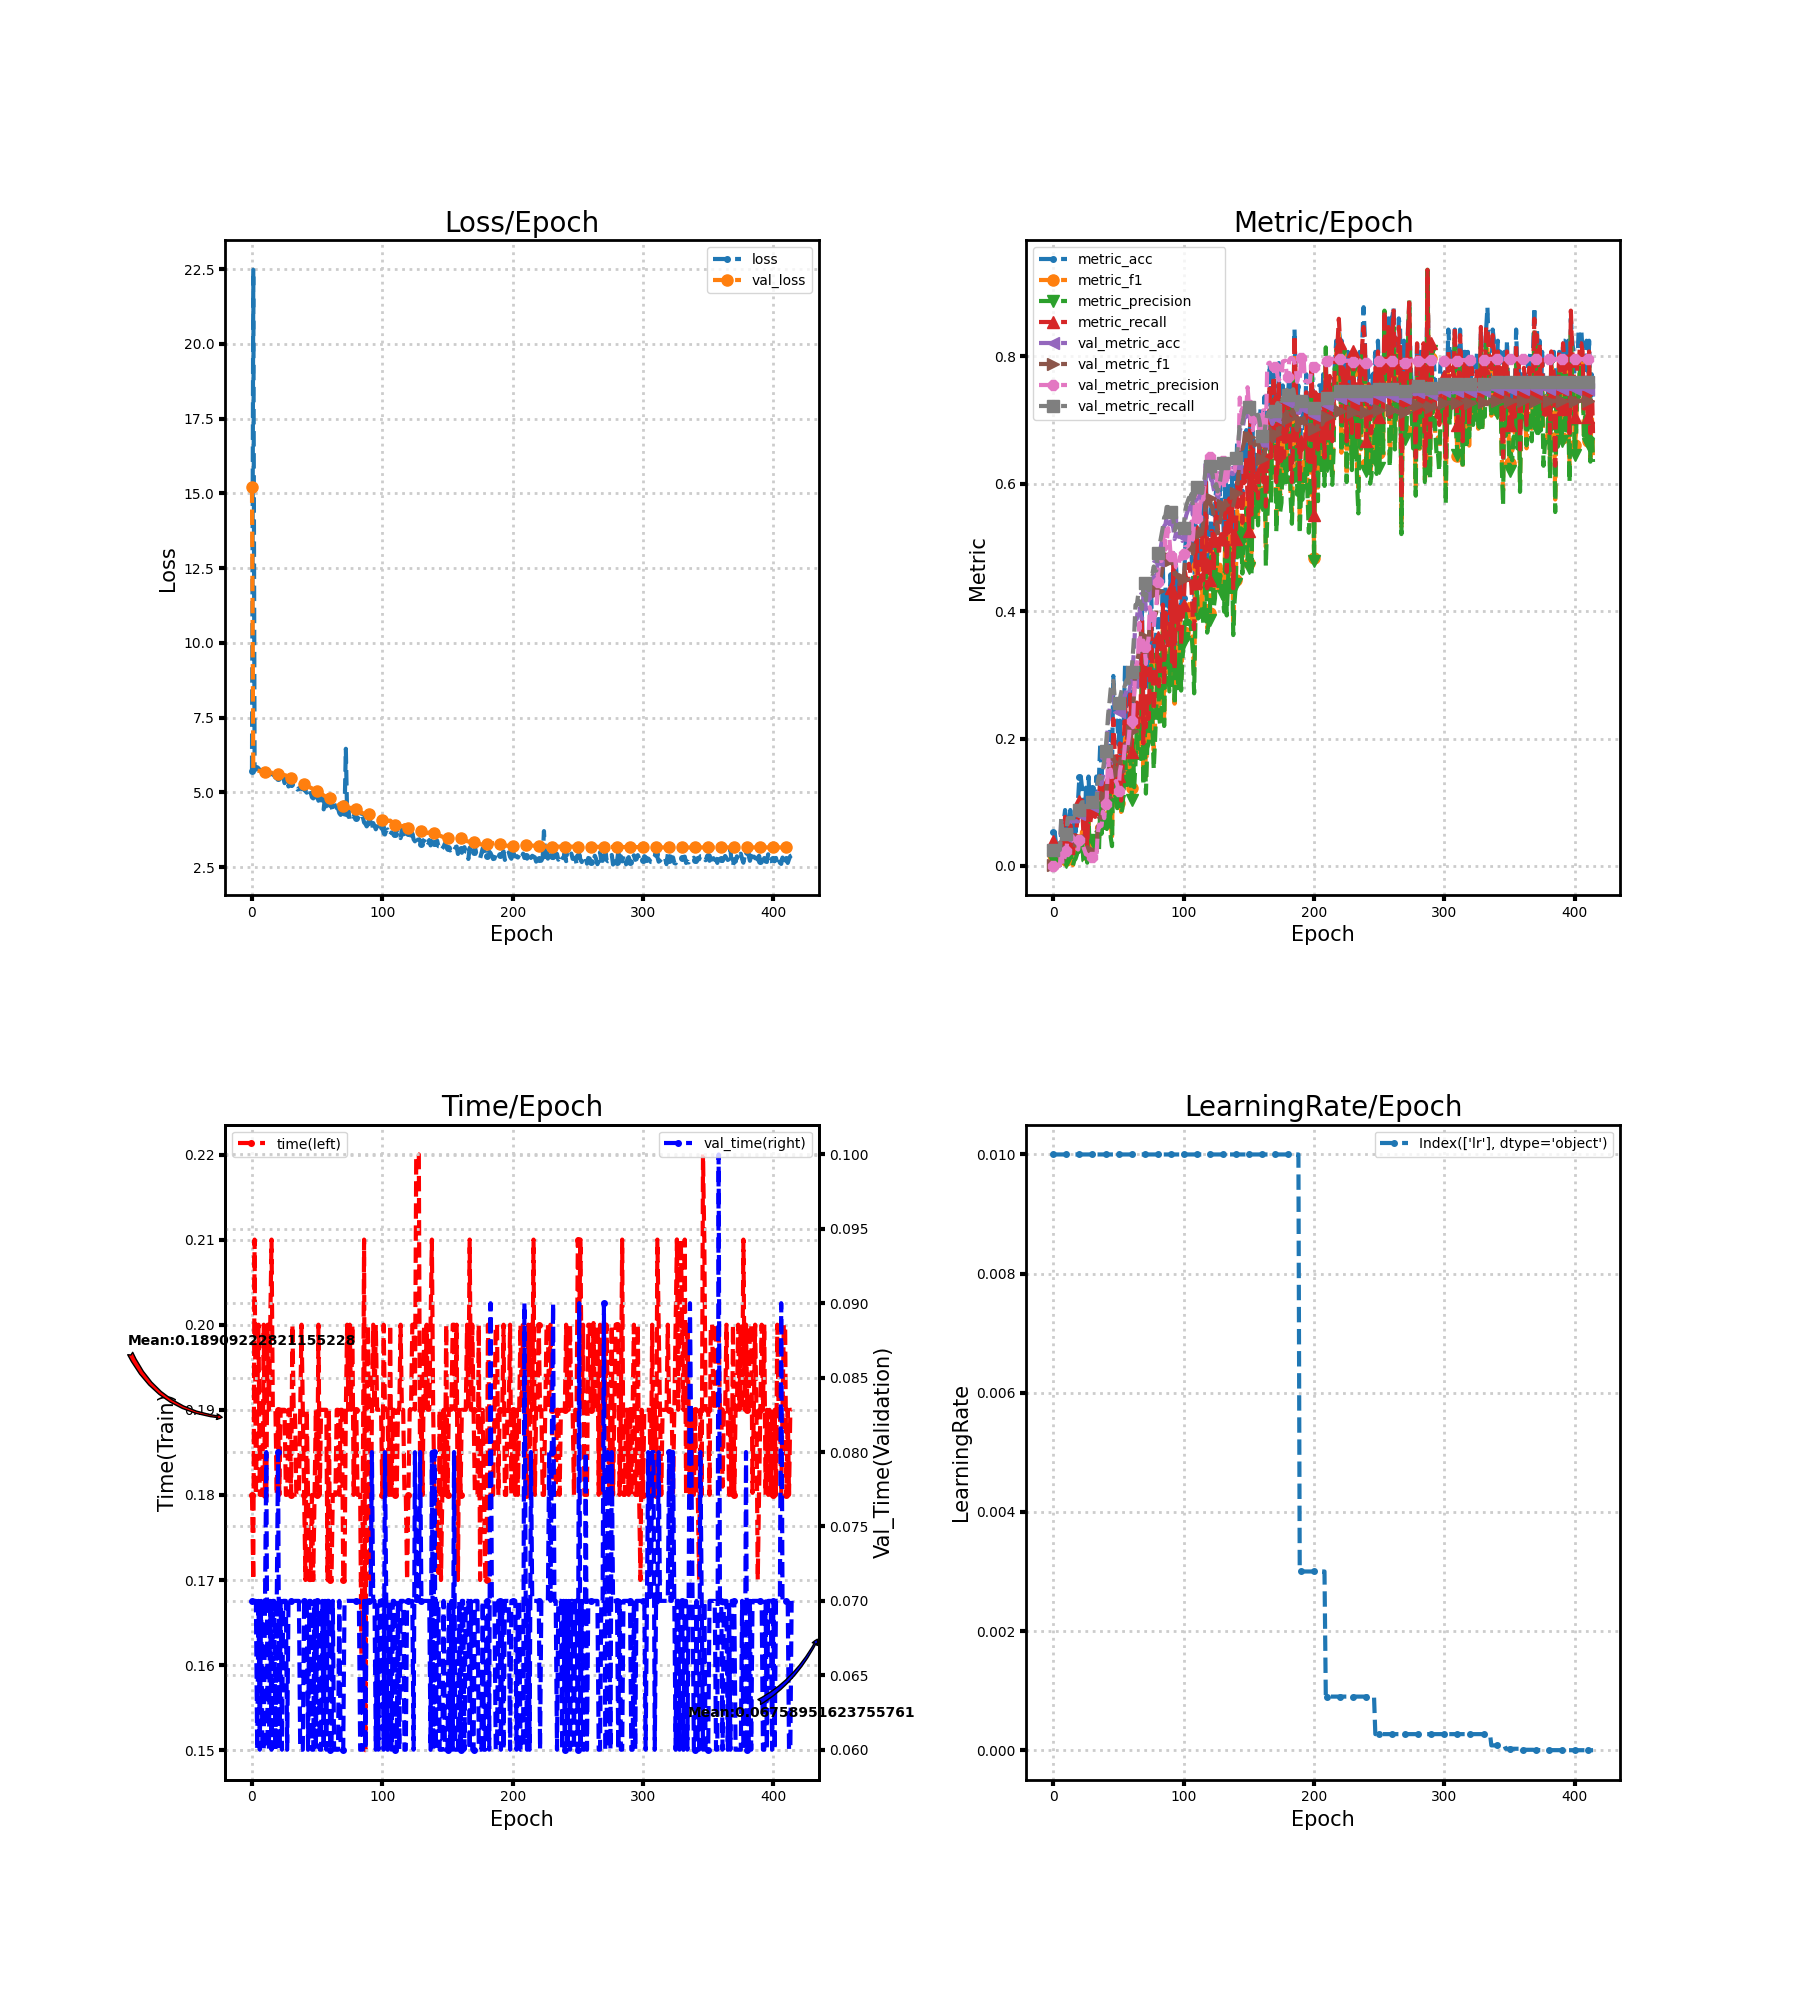

Values plotted in this chart, from the file beside it:
loss, metric_acc, metric_f1, metric_precision, metric_recall, time, lr, val_loss, val_metric_acc, val_metric_f1, val_metric_precision, val_metric_recall, val_time
5.715, 0.05263, 0.01758, 0.01154, 0.03846, 0.18, 0.01, 15.2, 0.02332, 0.00114, 0.0005831, 0.025, 0.07
22.48, 0.05263, 0.02613, 0.02009, 0.03846, 0.17, 0.01, 5.74, 0.02332, 0.00114, 0.0005831, 0.025, 0.07
5.878, 0.03509, 0.01515, 0.0141, 0.02564, 0.21, 0.01, 5.738, 0.02332, 0.00114, 0.0005831, 0.025, 0.07
5.762, 0.01754, 0.001465, 0.000777, 0.01282, 0.18, 0.01, 5.738, 0.02332, 0.00114, 0.0005831, 0.025, 0.07
5.843, 0.01754, 0.00641, 0.003663, 0.02564, 0.19, 0.01, 5.732, 0.02332, 0.00114, 0.0005831, 0.025, 0.06
5.807, 0.01754, 0.001768, 0.0009497, 0.01282, 0.2, 0.01, 5.723, 0.02332, 0.00114, 0.0005831, 0.025, 0.07
5.735, 0.05263, 0.02137, 0.01496, 0.03846, 0.18, 0.01, 5.714, 0.06997, 0.03083, 0.02629, 0.075, 0.06
5.744, 0.05263, 0.01954, 0.01417, 0.03846, 0.18, 0.01, 5.705, 0.04665, 0.004549, 0.002385, 0.05, 0.07
5.719, 0.07018, 0.01321, 0.007739, 0.05128, 0.18, 0.01, 5.696, 0.04665, 0.013, 0.008323, 0.05, 0.06
5.746, 0.08772, 0.04154, 0.04168, 0.07692, 0.2, 0.01, 5.687, 0.04665, 0.02023, 0.01599, 0.05, 0.06
5.661, 0.05263, 0.009333, 0.005443, 0.03846, 0.18, 0.01, 5.68, 0.04665, 0.0247, 0.02282, 0.05, 0.07
5.681, 0.07018, 0.02483, 0.01699, 0.05128, 0.18, 0.01, 5.677, 0.06997, 0.05119, 0.05061, 0.075, 0.08
5.653, 0.07018, 0.02005, 0.01702, 0.05128, 0.2, 0.01, 5.673, 0.06997, 0.05119, 0.05061, 0.075, 0.06
5.585, 0.08772, 0.02933, 0.02372, 0.0641, 0.19, 0.01, 5.668, 0.06997, 0.05119, 0.05061, 0.075, 0.06
5.616, 0.07018, 0.01559, 0.01014, 0.05128, 0.2, 0.01, 5.662, 0.06997, 0.04973, 0.04784, 0.075, 0.07
5.622, 0.01754, 0.001251, 0.0006575, 0.01282, 0.21, 0.01, 5.657, 0.06997, 0.04842, 0.04562, 0.075, 0.06
5.596, 0.07018, 0.01368, 0.008242, 0.05128, 0.19, 0.01, 5.65, 0.06997, 0.04105, 0.03616, 0.075, 0.07
5.563, 0.05263, 0.01631, 0.01114, 0.03846, 0.19, 0.01, 5.642, 0.06997, 0.03875, 0.03398, 0.075, 0.07
5.491, 0.08772, 0.02514, 0.01734, 0.0641, 0.19, 0.01, 5.633, 0.06997, 0.03461, 0.0278, 0.075, 0.06
5.529, 0.1053, 0.03716, 0.02562, 0.07692, 0.18, 0.01, 5.625, 0.06997, 0.03377, 0.02565, 0.075, 0.07
5.468, 0.1404, 0.04119, 0.03044, 0.1026, 0.19, 0.01, 5.617, 0.08163, 0.04085, 0.04084, 0.0875, 0.08
5.48, 0.1404, 0.03778, 0.02417, 0.1026, 0.18, 0.01, 5.611, 0.09038, 0.04259, 0.03538, 0.09688, 0.06
5.468, 0.1228, 0.05379, 0.04362, 0.1026, 0.19, 0.01, 5.606, 0.09329, 0.04619, 0.03716, 0.1, 0.07
5.433, 0.07018, 0.01444, 0.008486, 0.05128, 0.19, 0.01, 5.599, 0.09329, 0.04184, 0.03023, 0.1, 0.06
5.518, 0.05263, 0.0114, 0.006868, 0.03846, 0.19, 0.01, 5.59, 0.09329, 0.03497, 0.02434, 0.1, 0.07
5.309, 0.1228, 0.03008, 0.01865, 0.08974, 0.19, 0.01, 5.58, 0.09329, 0.028, 0.01817, 0.1, 0.07
5.41, 0.03509, 0.00814, 0.005013, 0.02564, 0.18, 0.01, 5.566, 0.09329, 0.02727, 0.01745, 0.1, 0.07
5.483, 0.1404, 0.06815, 0.07703, 0.1026, 0.18, 0.01, 5.547, 0.09329, 0.02567, 0.01592, 0.1, 0.06
5.198, 0.08772, 0.02373, 0.01492, 0.0641, 0.19, 0.01, 5.527, 0.09329, 0.02336, 0.01389, 0.1, 0.07
5.433, 0.1053, 0.03319, 0.03493, 0.07692, 0.19, 0.01, 5.503, 0.09329, 0.02323, 0.01376, 0.1, 0.07
5.287, 0.1228, 0.04108, 0.0401, 0.08974, 0.18, 0.01, 5.481, 0.09329, 0.02287, 0.01353, 0.1, 0.07
5.225, 0.1228, 0.04485, 0.03695, 0.08974, 0.2, 0.01, 5.462, 0.09329, 0.0231, 0.01368, 0.1, 0.07
5.237, 0.1053, 0.02356, 0.01397, 0.07692, 0.19, 0.01, 5.445, 0.09329, 0.02324, 0.01377, 0.1, 0.07
5.187, 0.1404, 0.05394, 0.05304, 0.1026, 0.19, 0.01, 5.427, 0.09329, 0.02385, 0.01422, 0.1, 0.07
5.161, 0.1228, 0.06245, 0.05366, 0.1026, 0.18, 0.01, 5.409, 0.1224, 0.05953, 0.04885, 0.1313, 0.07
5.092, 0.1404, 0.03853, 0.02399, 0.1026, 0.18, 0.01, 5.393, 0.1312, 0.07517, 0.06476, 0.1406, 0.07
5.143, 0.193, 0.09835, 0.09853, 0.141, 0.18, 0.01, 5.376, 0.1283, 0.0744, 0.06187, 0.1375, 0.07
5.128, 0.1404, 0.06135, 0.05037, 0.1026, 0.19, 0.01, 5.359, 0.1283, 0.07818, 0.06306, 0.1375, 0.06
5.114, 0.1754, 0.08264, 0.07505, 0.1282, 0.2, 0.01, 5.337, 0.1399, 0.08519, 0.08507, 0.15, 0.06
5.134, 0.1579, 0.0759, 0.05983, 0.1154, 0.19, 0.01, 5.312, 0.1545, 0.09415, 0.07495, 0.1656, 0.06
5.161, 0.1754, 0.07745, 0.07386, 0.1282, 0.18, 0.01, 5.283, 0.1691, 0.1075, 0.09658, 0.1799, 0.07
5.042, 0.1579, 0.06399, 0.05794, 0.1154, 0.17, 0.01, 5.255, 0.1953, 0.1268, 0.1079, 0.2062, 0.07
4.992, 0.1579, 0.07229, 0.06492, 0.1154, 0.19, 0.01, 5.23, 0.2245, 0.1439, 0.1714, 0.2375, 0.07
5.018, 0.2105, 0.1174, 0.1137, 0.1667, 0.18, 0.01, 5.203, 0.242, 0.1592, 0.1435, 0.2562, 0.06
5.133, 0.1754, 0.0634, 0.04469, 0.1282, 0.17, 0.01, 5.178, 0.2624, 0.1742, 0.1513, 0.2781, 0.07
4.997, 0.1579, 0.04656, 0.03101, 0.1154, 0.17, 0.01, 5.157, 0.2682, 0.1681, 0.135, 0.2844, 0.07
4.835, 0.2982, 0.1713, 0.1634, 0.2308, 0.18, 0.01, 5.137, 0.2741, 0.1717, 0.1354, 0.2906, 0.06
4.799, 0.2456, 0.1288, 0.127, 0.1795, 0.17, 0.01, 5.114, 0.2507, 0.1627, 0.1302, 0.2656, 0.06
4.97, 0.2281, 0.1284, 0.1268, 0.1795, 0.18, 0.01, 5.092, 0.2507, 0.1624, 0.1332, 0.2656, 0.07
4.795, 0.2281, 0.1105, 0.09066, 0.1667, 0.19, 0.01, 5.073, 0.2478, 0.158, 0.1279, 0.2625, 0.06
4.867, 0.193, 0.09801, 0.1017, 0.141, 0.18, 0.01, 5.05, 0.242, 0.1489, 0.1178, 0.2562, 0.07
4.721, 0.2281, 0.1411, 0.1295, 0.1923, 0.2, 0.01, 5.021, 0.2478, 0.1612, 0.1488, 0.2625, 0.07
4.813, 0.1404, 0.08474, 0.08291, 0.1026, 0.18, 0.01, 4.989, 0.2566, 0.1739, 0.159, 0.2719, 0.06
4.874, 0.2105, 0.1083, 0.09017, 0.1538, 0.19, 0.01, 4.958, 0.2653, 0.1819, 0.159, 0.2812, 0.06
4.699, 0.2281, 0.1331, 0.1222, 0.1795, 0.19, 0.01, 4.928, 0.2624, 0.1813, 0.1683, 0.2781, 0.07
4.433, 0.3158, 0.2006, 0.1812, 0.2692, 0.19, 0.01, 4.9, 0.2682, 0.1906, 0.1929, 0.2844, 0.06
4.852, 0.2281, 0.1318, 0.1271, 0.1795, 0.19, 0.01, 4.873, 0.2741, 0.1894, 0.1882, 0.2906, 0.07
4.534, 0.2456, 0.1698, 0.1489, 0.2179, 0.19, 0.01, 4.852, 0.277, 0.1821, 0.1894, 0.2938, 0.06
4.638, 0.2456, 0.1368, 0.1208, 0.1923, 0.17, 0.01, 4.833, 0.2711, 0.179, 0.2035, 0.2872, 0.07
4.71, 0.3158, 0.2119, 0.1892, 0.2692, 0.19, 0.01, 4.819, 0.2828, 0.1992, 0.2312, 0.299, 0.07
... 355 more rows
